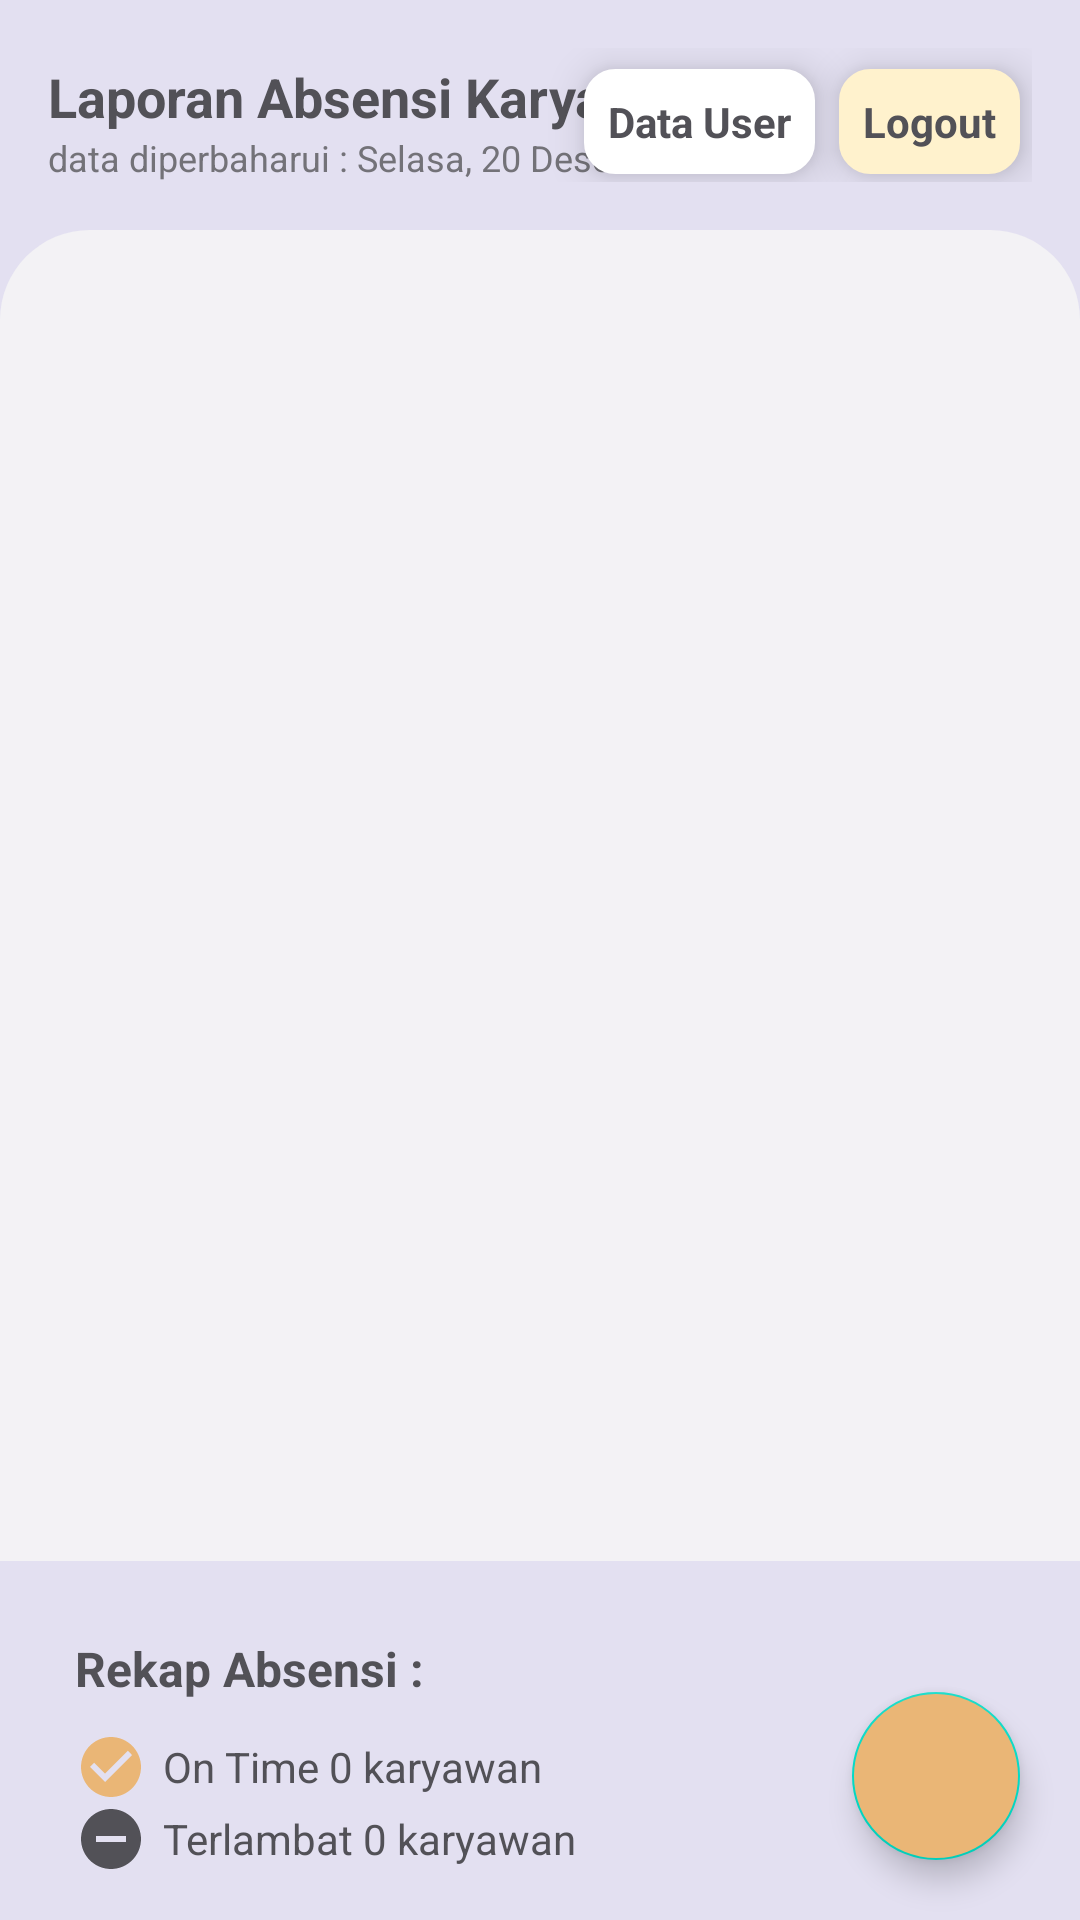

Reconstruct the res/layout file that produces this screen, plus the resources it refers to.
<!-- AndroidManifest.xml: application theme Theme.MyAbsensi -->
<!-- res/layout/activity_admin.xml -->
<?xml version="1.0" encoding="utf-8"?>
<androidx.constraintlayout.widget.ConstraintLayout
    xmlns:android="http://schemas.android.com/apk/res/android"
    xmlns:app="http://schemas.android.com/apk/res-auto"
    xmlns:tools="http://schemas.android.com/tools"
    android:layout_width="match_parent"
    android:layout_height="match_parent"
    tools:context=".AdminActivity"
    android:background="@color/bg">

    <androidx.constraintlayout.widget.ConstraintLayout
        android:id="@+id/admin_headerBox"
        android:layout_width="match_parent"
        android:layout_height="wrap_content"
        android:padding="16dp"
        android:background="@color/bg"
        app:layout_constraintTop_toTopOf="parent">

        <TextView
            android:id="@+id/admin_menu"
            android:layout_width="wrap_content"
            android:layout_height="wrap_content"
            android:layout_weight="1"
            android:text="Data User"
            android:textSize="14sp"
            android:textStyle="bold"
            android:gravity="center"
            android:padding="8dp"
            android:elevation="8dp"
            android:background="@drawable/button_bg"
            android:backgroundTint="@color/white"
            android:textColor="@color/text1"
            android:layout_marginEnd="8dp"
            app:layout_constraintTop_toTopOf="@id/admin_labelHeader"
            app:layout_constraintBottom_toBottomOf="@id/admin_dateHeader"
            app:layout_constraintEnd_toStartOf="@id/admin_logout"/>

        <TextView
            android:id="@+id/admin_logout"
            android:layout_width="wrap_content"
            android:layout_height="wrap_content"
            android:layout_weight="1"
            android:text="Logout"
            android:textSize="14sp"
            android:textStyle="bold"
            android:gravity="center"
            android:padding="8dp"
            android:elevation="8dp"
            android:background="@drawable/button_bg"
            android:backgroundTint="@color/warning"
            android:textColor="@color/text1"
            android:layout_marginEnd="4dp"
            app:layout_constraintTop_toTopOf="@id/admin_labelHeader"
            app:layout_constraintBottom_toBottomOf="@id/admin_dateHeader"
            app:layout_constraintEnd_toEndOf="parent"/>

        <TextView
            android:id="@+id/admin_labelHeader"
            android:layout_width="wrap_content"
            android:layout_height="wrap_content"
            android:text="Laporan Absensi Karyawan"
            android:textSize="18sp"
            android:textStyle="bold"
            android:gravity="left"
            android:layout_marginTop="4dp"
            android:textColor="@color/text1"
            app:layout_constraintTop_toTopOf="parent"
            app:layout_constraintStart_toStartOf="parent"/>

        <TextView
            android:id="@+id/admin_dateHeader"
            android:layout_width="match_parent"
            android:layout_height="wrap_content"
            android:text="data diperbaharui : Selasa, 20 Desember 2022"
            android:textSize="12sp"
            android:textColor="@color/text3"
            android:layout_marginRight="5dp"
            app:layout_constraintTop_toBottomOf="@id/admin_labelHeader"
            app:layout_constraintStart_toStartOf="parent"
            app:layout_constraintEnd_toEndOf="parent"/>


    </androidx.constraintlayout.widget.ConstraintLayout>

    <TextView
        android:id="@+id/adminEmpty"
        android:layout_width="match_parent"
        android:layout_height="wrap_content"
        android:padding="8dp"
        android:textColor="@color/black"
        android:text="@string/info_empty"
        android:gravity="center"
        android:background="@drawable/button_bg"
        android:backgroundTint="@color/info"
        android:layout_margin="16dp"
        android:visibility="gone"
        android:elevation="2dp"
        app:layout_constraintTop_toBottomOf="@id/admin_headerBox"/>

    <androidx.recyclerview.widget.RecyclerView
        android:id="@+id/admin_rvAbsen"
        android:layout_width="match_parent"
        android:layout_height="0dp"
        android:padding="15dp"
        android:background="@drawable/body_bg"
        app:layout_constraintTop_toBottomOf="@id/admin_headerBox"
        app:layout_constraintBottom_toTopOf="@id/admin_footerBox"/>

    <androidx.appcompat.widget.LinearLayoutCompat
        android:id="@+id/admin_footerBox"
        android:layout_width="match_parent"
        android:layout_height="wrap_content"
        android:layout_margin="15dp"
        android:orientation="vertical"
        app:layout_constraintTop_toBottomOf="@id/admin_rvAbsen"
        app:layout_constraintBottom_toBottomOf="parent">

        <TextView
            android:id="@+id/admin_footerLabel"
            android:layout_width="wrap_content"
            android:layout_height="wrap_content"
            android:layout_margin="10dp"
            android:text="Rekap Absensi :"
            android:textColor="@color/text1"
            android:textStyle="bold"
            android:textSize="16sp"
            android:gravity="center"
            app:layout_constraintTop_toTopOf="parent"/>

        <TextView
            android:id="@+id/admin_footerOK"
            android:layout_width="wrap_content"
            android:layout_height="wrap_content"
            android:text="On Time 0 karyawan"
            android:textColor="@color/text1"
            android:layout_marginLeft="10dp"
            android:drawableLeft="@drawable/ic_ok_new"
            android:drawablePadding="5dp"
            android:gravity="center"/>

        <TextView
            android:id="@+id/admin_footerNOK"
            android:layout_width="wrap_content"
            android:layout_height="wrap_content"
            android:text="Terlambat 0 karyawan"
            android:textColor="@color/text1"
            android:layout_marginLeft="10dp"
            android:drawableLeft="@drawable/ic_nok"
            android:drawablePadding="5dp"
            android:gravity="center"/>

    </androidx.appcompat.widget.LinearLayoutCompat>

    <com.google.android.material.floatingactionbutton.FloatingActionButton
        android:id="@+id/admin_btnPrint"
        android:layout_width="wrap_content"
        android:layout_height="wrap_content"
        android:layout_margin="20dp"
        android:src="@drawable/ic_baseline_print_24"
        android:backgroundTint="@color/bg3"
        app:layout_constraintEnd_toEndOf="parent"
        app:layout_constraintBottom_toBottomOf="parent"/>
</androidx.constraintlayout.widget.ConstraintLayout>
<!-- resources referenced by this layout -->
<resources>
  <color name="bg">#e3e0f1</color>
  <color name="bg3">#eab676</color>
  <color name="black">#FF000000</color>
  <color name="info">#CCE5FF</color>
  <color name="text1">#525157</color>
  <color name="text3">#737278</color>
  <color name="warning">#FFF2CD</color>
  <color name="white">#FFFFFFFF</color>
  <!-- drawable body_bg (drawable-v24) -->
  <?xml version="1.0" encoding="utf-8"?>
  <shape xmlns:android="http://schemas.android.com/apk/res/android">
  
      <solid android:color="@color/bg2"/>
  
      <size android:height="150dp"
          android:width="200dp"/>
  
      <corners android:topRightRadius="30dp"
          android:topLeftRadius="30dp"/>
  </shape>
  <!-- drawable button_bg (drawable) -->
  <?xml version="1.0" encoding="utf-8"?>
  <shape xmlns:android="http://schemas.android.com/apk/res/android"
      android:shape="rectangle">
      <solid android:color="@color/button2"/>
      <stroke android:width="1dp"
          android:color="@color/black"/>
      <corners android:radius="10dp"/>
  </shape>
  <!-- drawable ic_nok (drawable) -->
  <vector android:height="24dp" android:tint="#525157"
      android:viewportHeight="24" android:viewportWidth="24"
      android:width="24dp" xmlns:android="http://schemas.android.com/apk/res/android">
      <path android:fillColor="@android:color/white" android:pathData="M12,2C6.48,2 2,6.48 2,12s4.48,10 10,10 10,-4.48 10,-10S17.52,2 12,2zM17,13L7,13v-2h10v2z"/>
  </vector>
  <!-- drawable ic_ok_new (drawable) -->
  <vector android:height="24dp" android:tint="#eab676"
      android:viewportHeight="24" android:viewportWidth="24"
      android:width="24dp" xmlns:android="http://schemas.android.com/apk/res/android">
      <path android:fillColor="@android:color/white" android:pathData="M12,2C6.48,2 2,6.48 2,12s4.48,10 10,10 10,-4.48 10,-10S17.52,2 12,2zM10,17l-5,-5 1.41,-1.41L10,14.17l7.59,-7.59L19,8l-9,9z"/>
  </vector>
  <string name="info_empty">Belum ada riwayat absensi</string>
  <style name="Theme.MyAbsensi" parent="Theme.MaterialComponents.DayNight.DarkActionBar">
          
          <item name="colorPrimary">@color/purple_500</item>
          <item name="colorPrimaryVariant">@color/purple_700</item>
          <item name="colorOnPrimary">@color/white</item>
          
          <item name="colorSecondary">@color/teal_200</item>
          <item name="colorSecondaryVariant">@color/teal_700</item>
          <item name="colorOnSecondary">@color/black</item>
          
          <item name="android:statusBarColor" tools:targetApi="l">?attr/colorPrimaryVariant</item>
          
      </style>
  <color name="bg2">#f3f2f5</color>
  <color name="button2">#4B4849</color>
  <color name="purple_500">#e3e0f1</color>
  <color name="purple_700">#f3f2f5</color>
  <color name="teal_200">#FF03DAC5</color>
  <color name="teal_700">#FF018786</color>
</resources>
